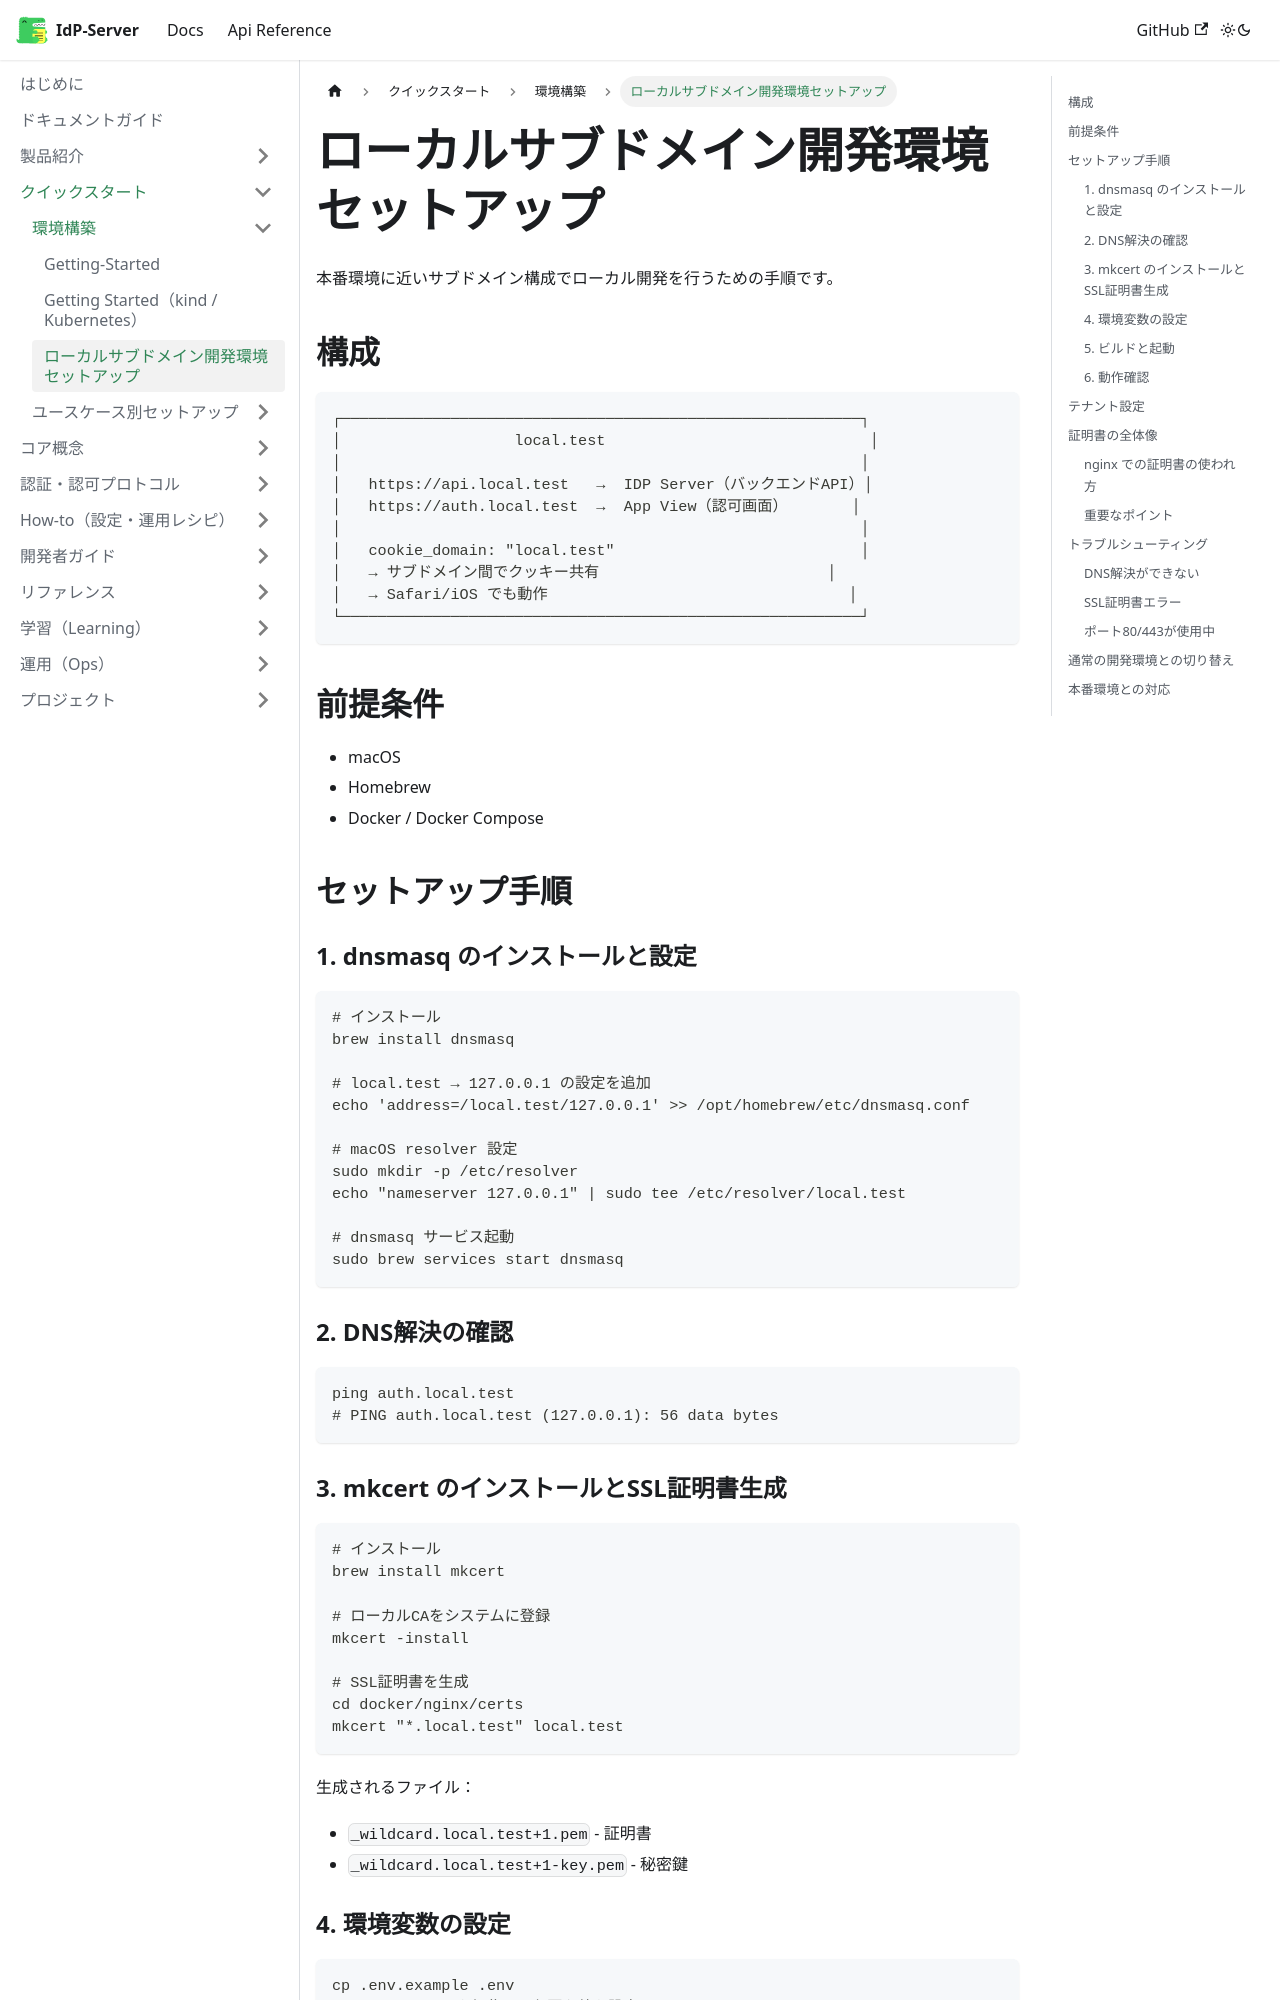

repository: hirokazu-kobayashi-koba-hiro/idp-server · page: docs/content_02_quickstart/quickstart-09-local-subdomain-setup/index.html · generator: docusaurus

# ローカルサブドメイン開発環境セットアップ

本番環境に近いサブドメイン構成でローカル開発を行うための手順です。

## 構成

```
┌─────────────────────────────────────────────────────────┐
│                   local.test                             │
│                                                         │
│   https://api.local.test   →  IDP Server（バックエンドAPI）│
│   https://auth.local.test  →  App View（認可画面）       │
│                                                         │
│   cookie_domain: "local.test"                           │
│   → サブドメイン間でクッキー共有                         │
│   → Safari/iOS でも動作                                 │
└─────────────────────────────────────────────────────────┘
```

## 前提条件

- macOS
- Homebrew
- Docker / Docker Compose

## セットアップ手順

### 1. dnsmasq のインストールと設定

```bash
# インストール
brew install dnsmasq

# local.test → 127.0.0.1 の設定を追加
echo 'address=/local.test/127.0.0.1' >> /opt/homebrew/etc/dnsmasq.conf

# macOS resolver 設定
sudo mkdir -p /etc/resolver
echo "nameserver 127.0.0.1" | sudo tee /etc/resolver/local.test

# dnsmasq サービス起動
sudo brew services start dnsmasq
```

### 2. DNS解決の確認

```bash
ping auth.local.test
# PING auth.local.test (127.0.0.1): 56 data bytes
```

### 3. mkcert のインストールとSSL証明書生成

```bash
# インストール
brew install mkcert

# ローカルCAをシステムに登録
mkcert -install

# SSL証明書を生成
cd docker/nginx/certs
mkcert "*.local.test" local.test
```

生成されるファイル：
- `_wildcard.local.test+1.pem` - 証明書
- `_wildcard.local.test+1-key.pem` - 秘密鍵

### 4. 環境変数の設定

```bash
cp .env.example .env
# .env ファイルを編集して必要な値を設定
```

### 5. ビルドと起動

```bash
# ビルド
docker-compose build

# 起動
docker-compose up -d
```

### 6. 動作確認

ブラウザで以下にアクセス：

- IDP Server API: https://api.local.test
- 認可画面: https://auth.local.test
